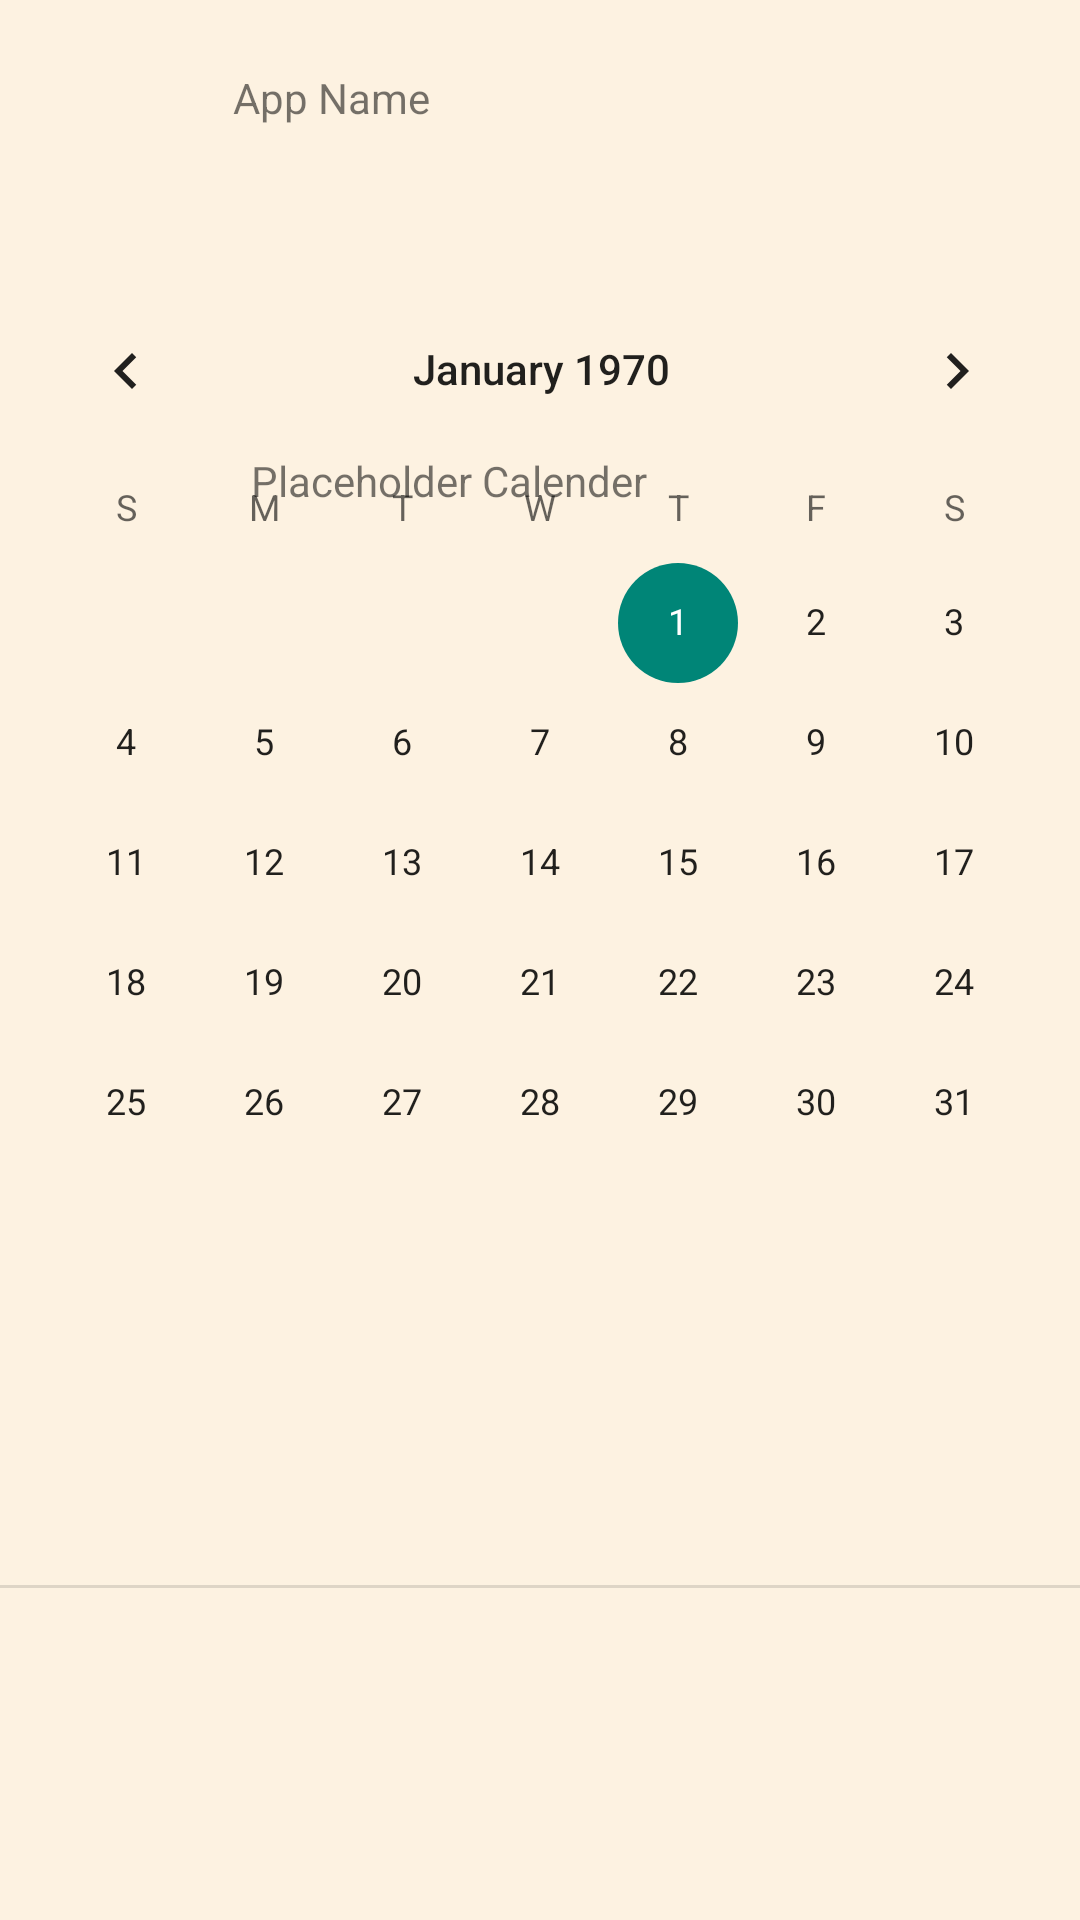

Reconstruct the res/layout file that produces this screen, plus the resources it refers to.
<!-- AndroidManifest.xml: application theme Theme.Project -->
<!-- res/layout/activity_main1.xml -->
<?xml version="1.0" encoding="utf-8"?>
<androidx.constraintlayout.widget.ConstraintLayout xmlns:android="http://schemas.android.com/apk/res/android"
    xmlns:app="http://schemas.android.com/apk/res-auto"
    xmlns:tools="http://schemas.android.com/tools"
    android:id="@+id/main"
    android:layout_width="match_parent"
    android:layout_height="match_parent"
    android:background="#fdf2e1"
    tools:context=".MainActivity">

    <TextView
        android:id="@+id/name"
        android:layout_width="205dp"
        android:layout_height="51dp"
        android:text="App Name"
        app:layout_constraintBottom_toBottomOf="parent"
        app:layout_constraintEnd_toEndOf="parent"
        app:layout_constraintHorizontal_bias="0.5"
        app:layout_constraintStart_toStartOf="parent"
        app:layout_constraintTop_toTopOf="parent"
        app:layout_constraintVertical_bias="0.039" />

    <androidx.constraintlayout.widget.Guideline
        android:id="@+id/guideline"
        android:layout_width="wrap_content"
        android:layout_height="wrap_content"
        android:orientation="vertical"
        app:layout_constraintGuide_begin="25dp" />

    <androidx.constraintlayout.widget.Guideline
        android:id="@+id/guideline2"
        android:layout_width="wrap_content"
        android:layout_height="wrap_content"
        android:orientation="horizontal"
        app:layout_constraintGuide_end="28dp" />

    <androidx.constraintlayout.widget.Guideline
        android:id="@+id/guideline3"
        android:layout_width="wrap_content"
        android:layout_height="wrap_content"
        android:orientation="vertical"
        app:layout_constraintGuide_end="27dp" />

    <androidx.constraintlayout.widget.Guideline
        android:id="@+id/guideline4"
        android:layout_width="wrap_content"
        android:layout_height="wrap_content"
        android:orientation="horizontal"
        app:layout_constraintGuide_begin="20dp" />

    <View
        android:id="@+id/divider"
        android:layout_width="409dp"
        android:layout_height="1dp"
        android:background="?android:attr/listDivider"
        app:layout_constraintBottom_toBottomOf="parent"
        app:layout_constraintEnd_toEndOf="parent"
        app:layout_constraintHorizontal_bias="0.0"
        app:layout_constraintStart_toStartOf="parent"
        app:layout_constraintTop_toTopOf="parent"
        app:layout_constraintVertical_bias="0.827" />

    <ImageView
        android:id="@+id/imageView3"
        android:layout_width="75dp"
        android:layout_height="75dp"
        app:layout_constraintBottom_toTopOf="@+id/guideline2"
        app:layout_constraintEnd_toStartOf="@+id/guideline3"
        app:layout_constraintHorizontal_bias="0.347"
        app:layout_constraintStart_toStartOf="@+id/guideline"
        app:layout_constraintTop_toBottomOf="@+id/divider"
        app:layout_constraintVertical_bias="0.484"
        tools:srcCompat="@tools:sample/avatars" />

    <ImageView
        android:id="@+id/imageView5"
        android:layout_width="75dp"
        android:layout_height="75dp"
        app:layout_constraintBottom_toTopOf="@+id/guideline2"
        app:layout_constraintEnd_toStartOf="@+id/guideline3"
        app:layout_constraintHorizontal_bias="0.957"
        app:layout_constraintStart_toStartOf="@+id/guideline"
        app:layout_constraintTop_toBottomOf="@+id/divider"
        app:layout_constraintVertical_bias="0.484"
        tools:srcCompat="@tools:sample/avatars" />

    <ImageView
        android:id="@+id/imageView4"
        android:layout_width="75dp"
        android:layout_height="75dp"
        app:layout_constraintBottom_toTopOf="@+id/guideline2"
        app:layout_constraintEnd_toStartOf="@+id/guideline3"
        app:layout_constraintHorizontal_bias="0.645"
        app:layout_constraintStart_toStartOf="@+id/guideline"
        app:layout_constraintTop_toBottomOf="@+id/divider"
        app:layout_constraintVertical_bias="0.484"
        tools:srcCompat="@tools:sample/avatars" />

    <ImageView
        android:id="@+id/imageView"
        android:layout_width="75dp"
        android:layout_height="75dp"
        app:layout_constraintBottom_toTopOf="@+id/guideline2"
        app:layout_constraintEnd_toStartOf="@+id/guideline3"
        app:layout_constraintHorizontal_bias="0.038"
        app:layout_constraintStart_toStartOf="@+id/guideline"
        app:layout_constraintTop_toBottomOf="@+id/divider"
        app:layout_constraintVertical_bias="0.484"
        tools:srcCompat="@tools:sample/avatars" />

    <CalendarView
        android:id="@+id/calendarView"
        android:layout_width="363dp"
        android:layout_height="392dp"
        app:layout_constraintBottom_toBottomOf="parent"
        app:layout_constraintEnd_toEndOf="parent"
        app:layout_constraintStart_toStartOf="parent"
        app:layout_constraintTop_toTopOf="parent"
        app:layout_constraintVertical_bias="0.362" />

    <TextView
        android:id="@+id/textView"
        android:layout_width="196dp"
        android:layout_height="90dp"
        android:text="Placeholder Calender"
        app:layout_constraintBottom_toBottomOf="parent"
        app:layout_constraintEnd_toEndOf="parent"
        app:layout_constraintHorizontal_bias="0.511"
        app:layout_constraintStart_toStartOf="parent"
        app:layout_constraintTop_toTopOf="parent"
        app:layout_constraintVertical_bias="0.274" />

</androidx.constraintlayout.widget.ConstraintLayout>
<!-- resources referenced by this layout -->
<resources>
  <style name="Theme.Project" parent="Theme.AppCompat.Light.NoActionBar" />
</resources>
